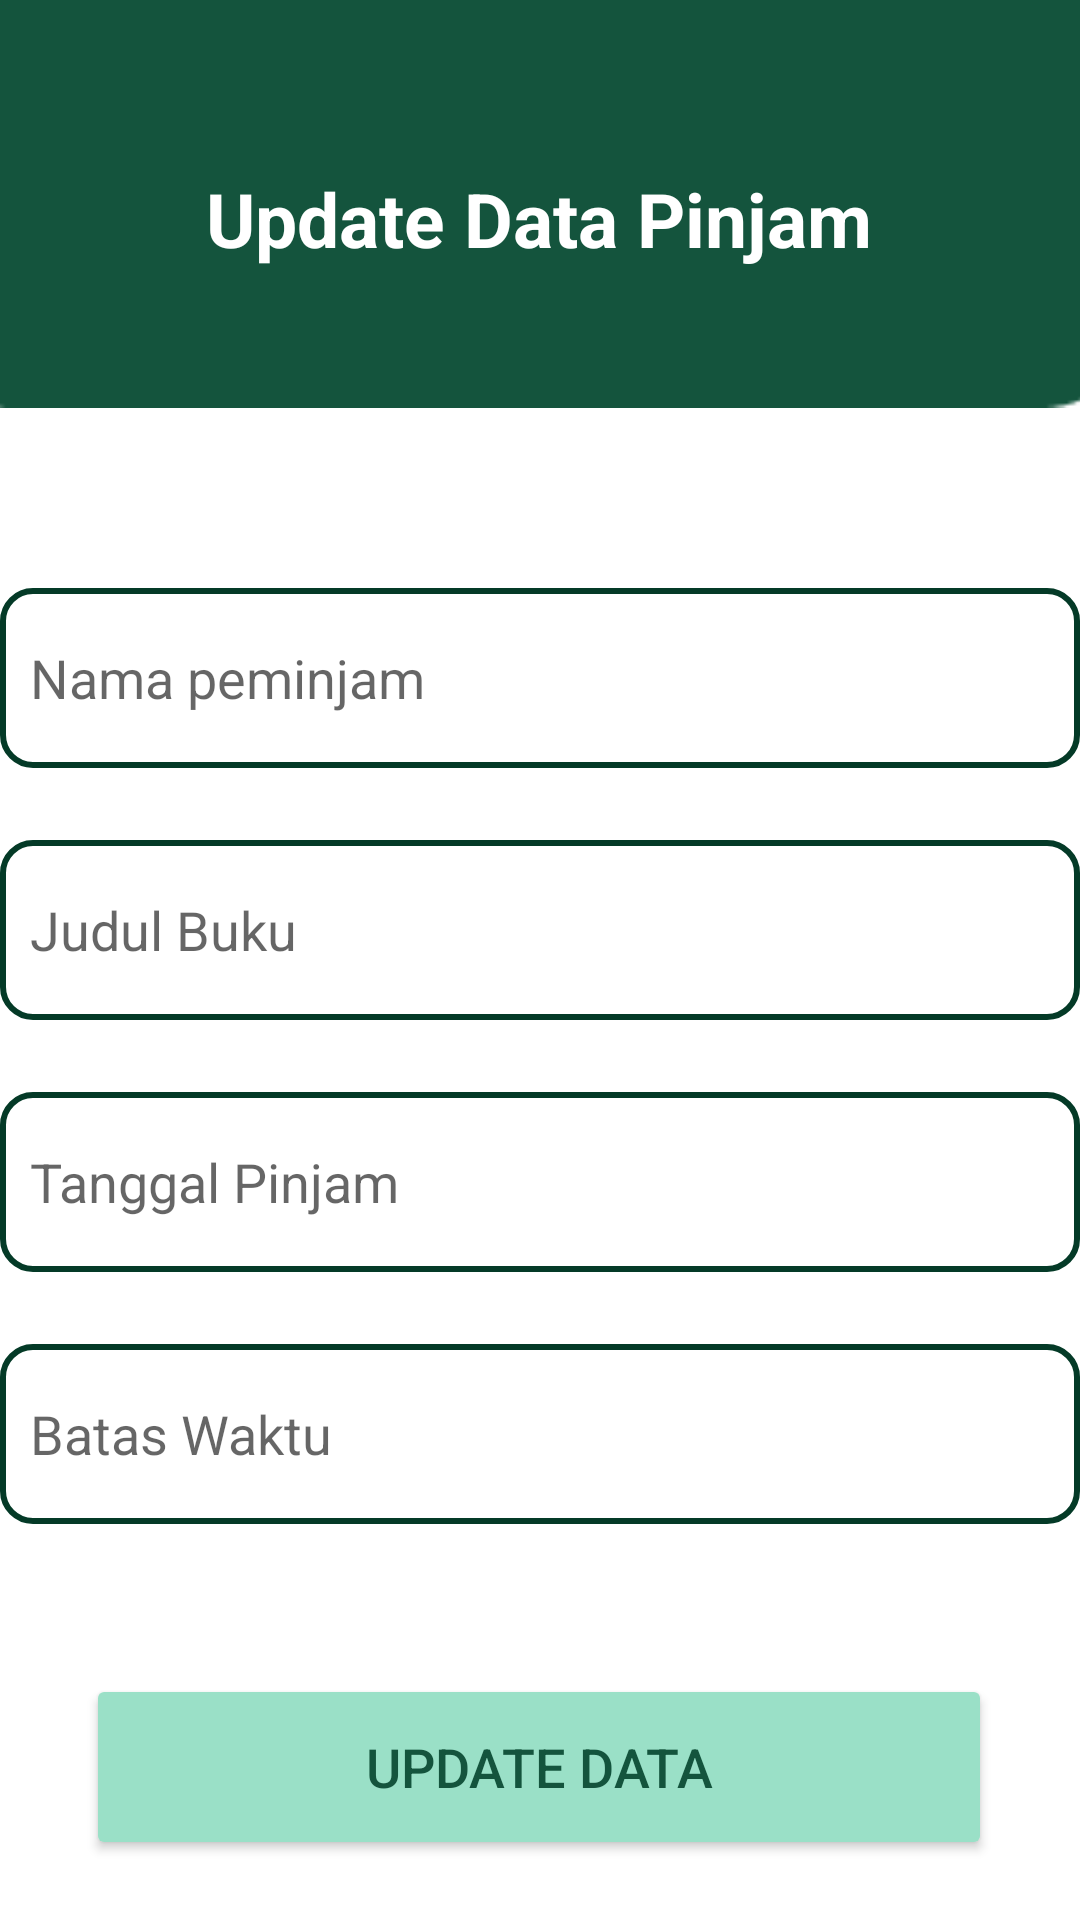

Android layout source for this screen:
<!-- AndroidManifest.xml: application theme Theme.GrandLibrary -->
<!-- res/layout/activity_update_pinjam.xml -->
<?xml version="1.0" encoding="utf-8"?>
<androidx.constraintlayout.widget.ConstraintLayout xmlns:android="http://schemas.android.com/apk/res/android"
    xmlns:app="http://schemas.android.com/apk/res-auto"
    xmlns:tools="http://schemas.android.com/tools"
    android:layout_width="match_parent"
    android:layout_height="match_parent"
    tools:context=".UpdatePinjam">

    <ImageView
        android:id="@+id/imgbook11"
        android:layout_width="412dp"
        android:layout_height="136dp"
        android:scaleType="fitXY"
        app:layout_constraintEnd_toEndOf="parent"
        app:layout_constraintHorizontal_bias="0.6"
        app:layout_constraintStart_toStartOf="parent"
        app:layout_constraintTop_toTopOf="parent"
        app:srcCompat="@drawable/rectangle_18" />

    <TextView
        android:id="@+id/textView5"
        android:layout_width="wrap_content"
        android:layout_height="wrap_content"
        android:layout_marginTop="56dp"
        android:fontFamily="sans-serif"
        android:text="Update Data Pinjam"
        android:textColor="@color/white"
        android:textStyle="bold"
        android:textSize="25dp"
        app:layout_constraintEnd_toEndOf="parent"
        app:layout_constraintHorizontal_bias="0.498"
        app:layout_constraintStart_toStartOf="parent"
        app:layout_constraintTop_toTopOf="parent" />


    <EditText
        android:id="@+id/updNmPin"
        android:layout_width="360dp"
        android:layout_height="60dp"
        android:layout_marginTop="60dp"
        android:background="@drawable/yy"
        android:ems="10"
        android:hint="Nama peminjam"
        android:inputType="textPersonName"
        android:padding="10dp"
        app:layout_constraintEnd_toEndOf="parent"
        app:layout_constraintHorizontal_bias="0.49"
        app:layout_constraintStart_toStartOf="parent"
        app:layout_constraintTop_toBottomOf="@+id/imgbook11" />

    <EditText
        android:id="@+id/UpdJdlPin"
        android:layout_width="360dp"
        android:layout_height="60dp"
        android:layout_marginTop="24dp"
        android:background="@drawable/yy"
        android:ems="10"
        android:hint="Judul Buku"
        android:inputType="textPersonName"
        android:padding="10dp"
        app:layout_constraintEnd_toEndOf="parent"
        app:layout_constraintHorizontal_bias="0.49"
        app:layout_constraintStart_toStartOf="parent"
        app:layout_constraintTop_toBottomOf="@+id/updNmPin" />

    <EditText
        android:id="@+id/UpdTglPin"
        android:layout_width="360dp"
        android:layout_height="60dp"
        android:layout_marginTop="24dp"
        android:background="@drawable/yy"
        android:ems="10"
        android:hint="Tanggal Pinjam"
        android:padding="10dp"
        android:inputType="number"
        app:layout_constraintEnd_toEndOf="parent"
        app:layout_constraintHorizontal_bias="0.49"
        app:layout_constraintStart_toStartOf="parent"
        app:layout_constraintTop_toBottomOf="@+id/UpdJdlPin" />

    <EditText
        android:id="@+id/UpdBatasWkt"
        android:layout_width="360dp"
        android:layout_height="60dp"
        android:layout_marginTop="24dp"
        android:background="@drawable/yy"
        android:ems="10"
        android:hint="Batas Waktu"
        android:padding="10dp"
        android:inputType="number"
        app:layout_constraintEnd_toEndOf="parent"
        app:layout_constraintHorizontal_bias="0.49"
        app:layout_constraintStart_toStartOf="parent"
        app:layout_constraintTop_toBottomOf="@+id/UpdTglPin" />

    <Button
        android:id="@+id/btnUpPin"
        android:layout_width="302dp"
        android:layout_height="62dp"
        android:layout_marginTop="50dp"
        android:backgroundTint="#9AE0C7"
        android:text="Update Data"
        android:textColor="#14543D"
        android:textSize="18sp"
        app:layout_constraintEnd_toEndOf="parent"
        app:layout_constraintHorizontal_bias="0.493"
        app:layout_constraintStart_toStartOf="parent"
        app:layout_constraintTop_toBottomOf="@+id/UpdBatasWkt" />

    <ImageView
        android:id="@+id/backUpPIN"
        android:layout_width="50dp"
        android:layout_height="41dp"
        android:layout_marginTop="12dp"
        app:layout_constraintEnd_toEndOf="parent"
        app:layout_constraintHorizontal_bias="0.024"
        app:layout_constraintStart_toStartOf="parent"
        app:layout_constraintTop_toTopOf="parent"
        app:srcCompat="@drawable/baseline_arrow_back_24" />

</androidx.constraintlayout.widget.ConstraintLayout>
<!-- resources referenced by this layout -->
<resources>
  <color name="white">#FFFFFFFF</color>
  <!-- drawable rectangle_18: png bitmap (drawable, 1137 bytes) -->
  <!-- drawable yy (drawable) -->
  <?xml version="1.0" encoding="utf-8"?>
  <shape xmlns:android="http://schemas.android.com/apk/res/android">
      <corners
          android:radius="10dp"/>
      <stroke android:width="2dp"
          android:color="#043A27"
          />
  
      <solid
          android:color="@color/white"/>
  
  </shape>
  <style name="Theme.GrandLibrary" parent="Theme.MaterialComponents.DayNight.DarkActionBar">
          
          <item name="colorPrimary">@color/purple_500</item>
          <item name="colorPrimaryVariant">@color/purple_700</item>
          <item name="colorOnPrimary">@color/white</item>
          
          <item name="colorSecondary">@color/teal_200</item>
          <item name="colorSecondaryVariant">@color/teal_700</item>
          <item name="colorOnSecondary">@color/black</item>
          
          <item name="android:statusBarColor" tools:targetApi="l">?attr/colorPrimaryVariant</item>
          
      </style>
  <color name="purple_500">#FF6200EE</color>
  <color name="purple_700">#FF3700B3</color>
  <color name="teal_200">#FF03DAC5</color>
  <color name="teal_700">#FF018786</color>
  <color name="black">#FF000000</color>
</resources>
